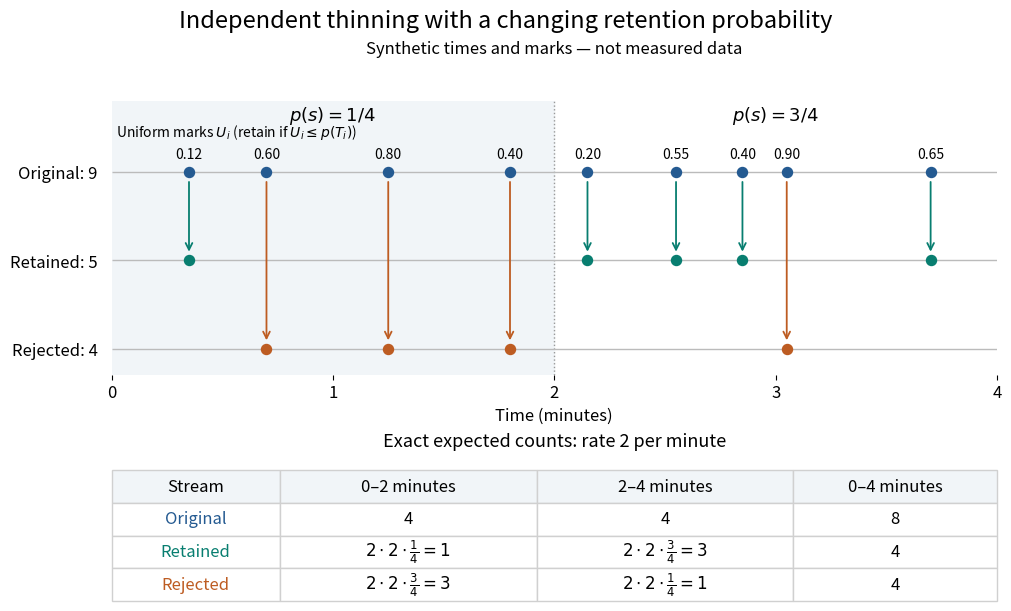

Python code for this plot: (Note: this script raises an exception after producing the figure.)
"""Draw independent-mark thinning and exact model expectations.

The points and uniform marks are hand-chosen illustrations, not observations.
Run from _media. Tested with Python 3.14, matplotlib 3.10.7, numpy 2.3.5.
"""

from pathlib import Path

import matplotlib.pyplot as plt
import numpy as np


def main():
    arrivals = np.array([0.35, 0.70, 1.25, 1.80, 2.15, 2.55, 2.85, 3.05, 3.70])
    marks = np.array([0.12, 0.60, 0.80, 0.40, 0.20, 0.55, 0.40, 0.90, 0.65])
    probabilities = np.where(arrivals <= 2, 0.25, 0.75)
    keep = marks <= probabilities
    green, orange, blue = "#087e70", "#bd5c22", "#245a91"
    plt.rcParams.update({"font.size": 12, "figure.facecolor": "white",
                         "axes.facecolor": "white"})
    fig = plt.figure(figsize=(10, 6.0), layout="constrained")
    grid = fig.add_gridspec(2, 1, height_ratios=[2.7, 1.4])
    ax, table = fig.add_subplot(grid[0]), fig.add_subplot(grid[1])
    fig.suptitle("Independent thinning with a changing retention probability", fontsize=17)
    ax.set_title("Synthetic times and marks — not measured data", fontsize=12, pad=34)
    for a, b, text in [(0, 2, "$p(s)=1/4$"), (2, 4, "$p(s)=3/4$")]:
        ax.text((a+b)/2, 3.70, text, ha="center", fontsize=13)
    ax.axvspan(0, 2, color="#f1f5f8", zorder=0)
    ax.axvline(2, color="#999999", linestyle=":", linewidth=1)
    rows = [(3, "Original: 9", arrivals, blue),
            (1.8, "Retained: 5", arrivals[keep], green),
            (0.6, "Rejected: 4", arrivals[~keep], orange)]
    for y, label, times, color in rows:
        ax.hlines(y, 0, 4, color="#bbbbbb", linewidth=1)
        ax.scatter(times, np.full(len(times), y), color=color, s=52, zorder=4)
    for t, u, retained in zip(arrivals, marks, keep):
        y = 1.8 if retained else 0.6
        color = green if retained else orange
        ax.annotate("", (t, y+0.08), (t, 2.90),
                    arrowprops={"arrowstyle": "->", "color": color, "lw": 1.3})
        ax.text(t, 3.18, f"{u:.2f}", ha="center", fontsize=10)
    ax.text(0.02, 3.48, r"Uniform marks $U_i$ (retain if $U_i\leq p(T_i)$)", fontsize=10)
    ax.set(xlim=(0, 4), ylim=(0.25, 3.96), xticks=np.arange(5), xlabel="Time (minutes)",
           yticks=[r[0] for r in rows], yticklabels=[r[1] for r in rows])
    for spine in ax.spines.values():
        spine.set_visible(False)
    ax.tick_params(axis="y", length=0, pad=10)
    table.axis("off")
    table.set_title("Exact expected counts: rate 2 per minute", fontsize=13, pad=9)
    cells = [["Original", "4", "4", "8"],
             ["Retained", r"$2\cdot2\cdot\frac{1}{4}=1$", r"$2\cdot2\cdot\frac{3}{4}=3$", "4"],
             ["Rejected", r"$2\cdot2\cdot\frac{3}{4}=3$", r"$2\cdot2\cdot\frac{1}{4}=1$", "4"]]
    tab = table.table(cellText=cells,
                      colLabels=["Stream", "0–2 minutes", "2–4 minutes", "0–4 minutes"],
                      cellLoc="center", colWidths=[0.19, 0.29, 0.29, 0.23], bbox=[0, 0, 1, 0.92])
    tab.auto_set_font_size(False)
    tab.set_fontsize(12)
    for (row, col), cell in tab.get_celld().items():
        cell.set_edgecolor("#d0d0d0")
        if row == 0:
            cell.set_facecolor("#f1f5f8")
        if col == 0 and row > 0:
            cell.get_text().set_color([blue, green, orange][row-1])
    fig.savefig(Path(__file__).with_suffix(".png").name, dpi=120,
                facecolor="white", transparent=False)
    plt.close(fig)


if __name__ == "__main__":
    main()
